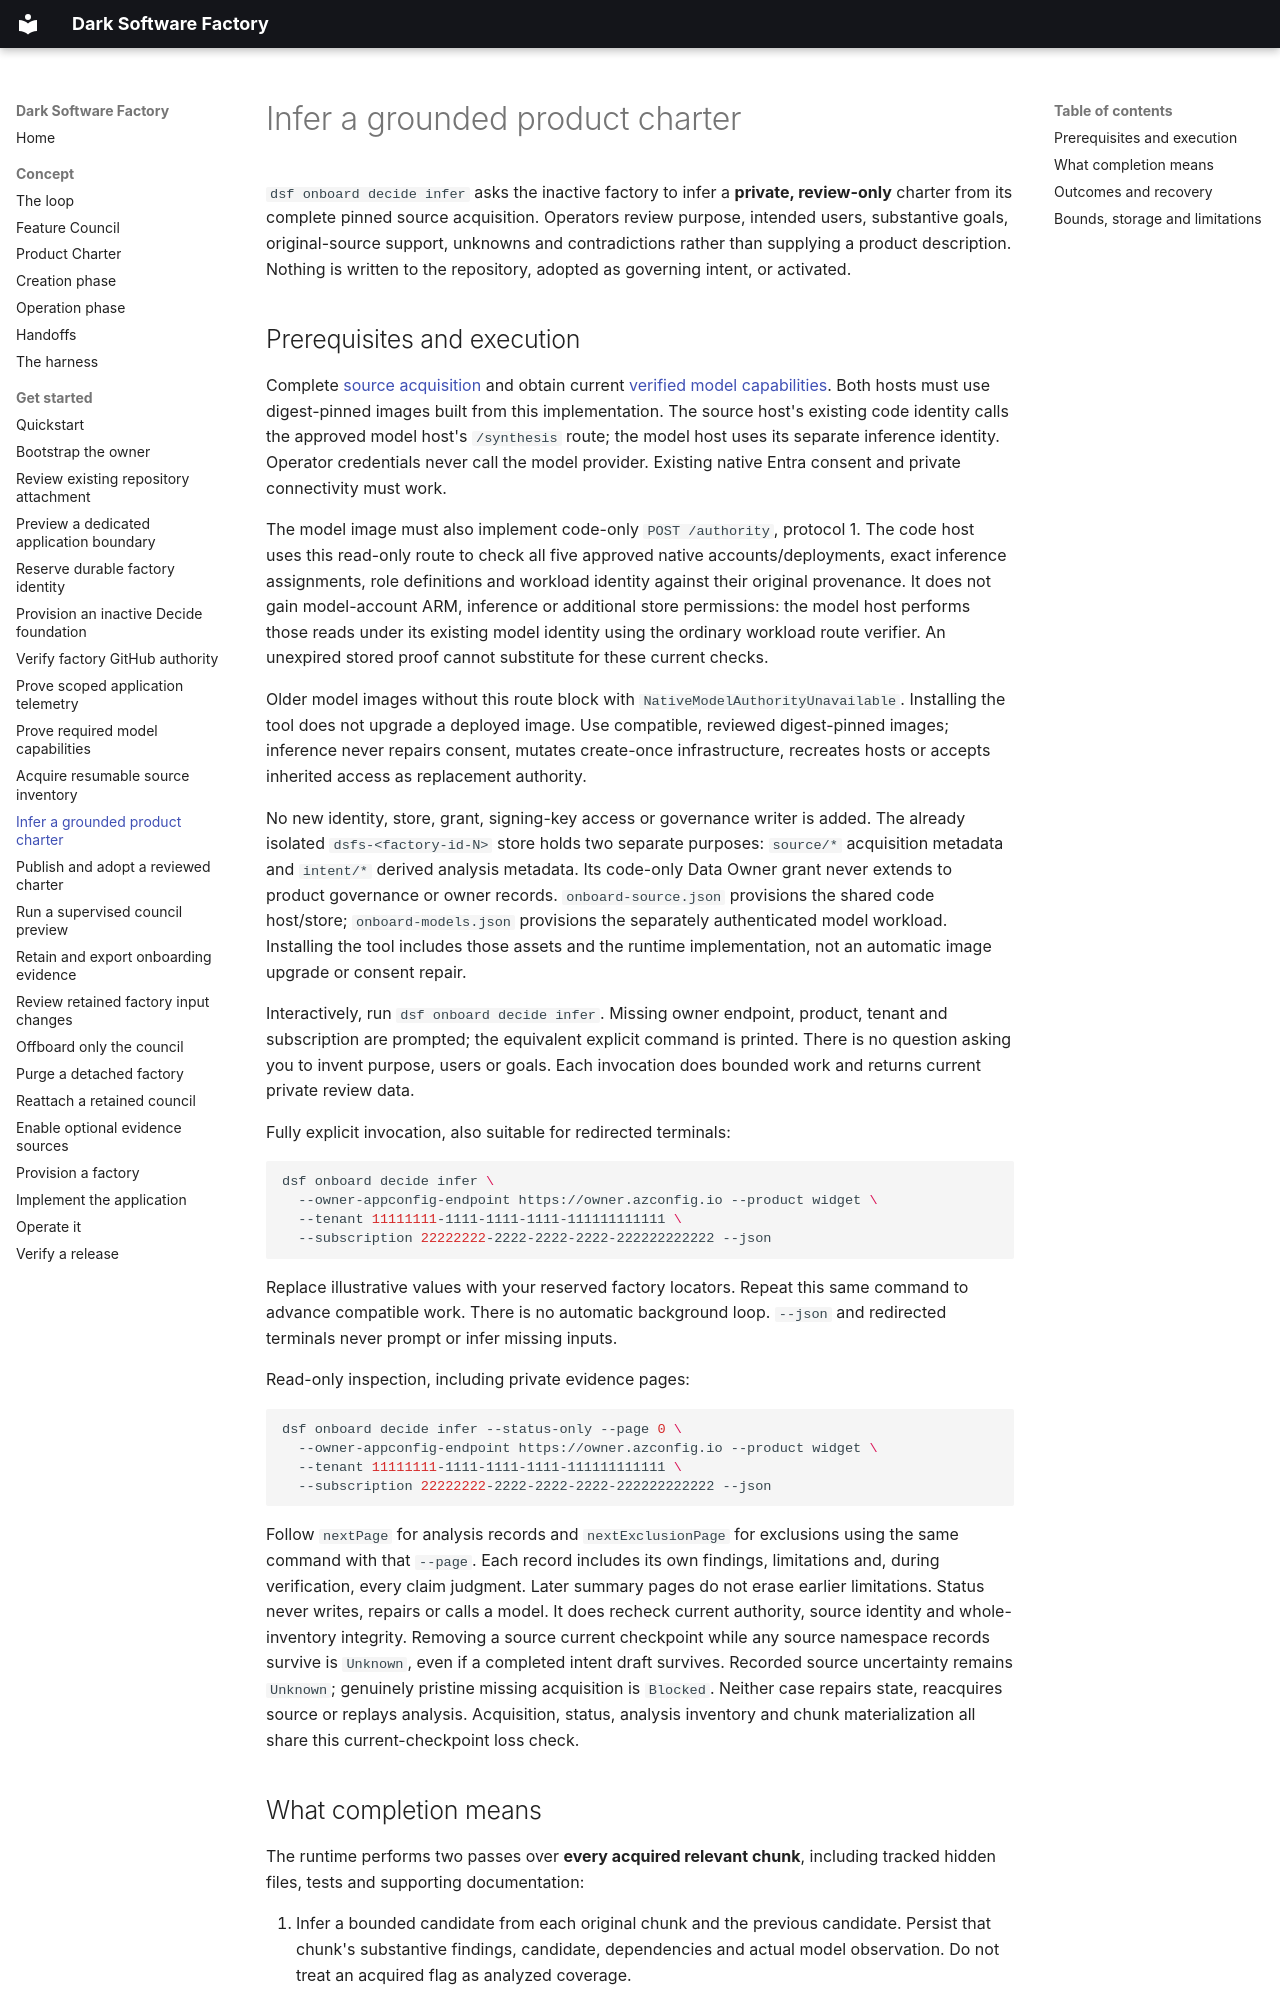

repository: JoranBergfeld/dark-software-factory · page: get-started/infer-product-charter/index.html · generator: mkdocs

# Infer a grounded product charter

`dsf onboard decide infer` asks the inactive factory to infer a **private,
review-only** charter from its complete pinned source acquisition. Operators
review purpose, intended users, substantive goals, original-source support,
unknowns and contradictions rather than supplying a product description.
Nothing is written to the repository, adopted as governing intent, or activated.

## Prerequisites and execution

Complete [source acquisition](acquire-source-inventory.md) and obtain current
[verified model capabilities](prove-model-capabilities.md). Both hosts must use
digest-pinned images built from this implementation. The source host's existing
code identity calls the approved model host's `/synthesis` route; the model host
uses its separate inference identity. Operator credentials never call the model
provider. Existing native Entra consent and private connectivity must work.

The model image must also implement code-only `POST /authority`, protocol 1.
The code host uses this read-only route to check all five approved native
accounts/deployments, exact inference assignments, role definitions and workload
identity against their original provenance. It does not gain model-account ARM,
inference or additional store permissions: the model host performs those reads
under its existing model identity using the ordinary workload route verifier.
An unexpired stored proof cannot substitute for these current checks.

Older model images without this route block with `NativeModelAuthorityUnavailable`.
Installing the tool does not upgrade a deployed image. Use compatible, reviewed
digest-pinned images; inference never repairs consent, mutates create-once
infrastructure, recreates hosts or accepts inherited access as replacement
authority.

No new identity, store, grant, signing-key access or governance writer is added.
The already isolated `dsfs-<factory-id-N>` store holds two separate purposes:
`source/*` acquisition metadata and `intent/*` derived analysis metadata. Its
code-only Data Owner grant never extends to product governance or owner records.
`onboard-source.json` provisions the shared code host/store; `onboard-models.json`
provisions the separately authenticated model workload. Installing the tool
includes those assets and the runtime implementation, not an automatic image
upgrade or consent repair.

Interactively, run `dsf onboard decide infer`. Missing owner endpoint, product,
tenant and subscription are prompted; the equivalent explicit command is printed.
There is no question asking you to invent purpose, users or goals. Each invocation
does bounded work and returns current private review data.

Fully explicit invocation, also suitable for redirected terminals:

```bash
dsf onboard decide infer \
  --owner-appconfig-endpoint https://owner.azconfig.io --product widget \
  --tenant 11111111-1111-1111-1111-111111111111 \
  --subscription 22222222-2222-2222-2222-222222222222 --json
```

Replace illustrative values with your reserved factory locators. Repeat this
same command to advance compatible work. There is no automatic background loop.
`--json` and redirected terminals never prompt or infer missing inputs.

Read-only inspection, including private evidence pages:

```bash
dsf onboard decide infer --status-only --page 0 \
  --owner-appconfig-endpoint https://owner.azconfig.io --product widget \
  --tenant 11111111-1111-1111-1111-111111111111 \
  --subscription 22222222-2222-2222-2222-222222222222 --json
```

Follow `nextPage` for analysis records and `nextExclusionPage` for exclusions
using the same command with that `--page`. Each record includes its own findings,
limitations and, during verification, every claim judgment. Later summary pages
do not erase earlier limitations. Status never writes, repairs or calls a model.
It does recheck current authority, source identity and whole-inventory integrity.
Removing a source current checkpoint while any source namespace records survive
is `Unknown`, even if a completed intent draft survives. Recorded source
uncertainty remains `Unknown`; genuinely pristine missing acquisition is
`Blocked`. Neither case repairs state, reacquires source or replays analysis.
Acquisition, status, analysis inventory and chunk materialization all share this
current-checkpoint loss check.
